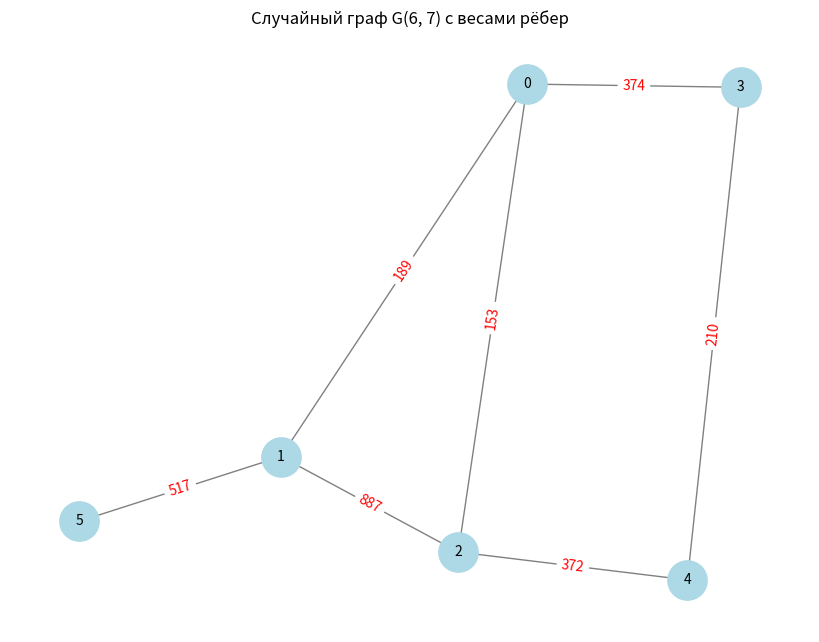

Recreate this plot in Python.
import matplotlib.pyplot as plt
import networkx as nx
import random

def main():
    num_nodes = 6
    num_edges = 7
    seed = 123
    G = nx.gnm_random_graph(num_nodes, num_edges, seed)

    random.seed(seed)
    for u, v in G.edges():
        G[u][v]['weight'] = random.randint(100, 1000)

    adj_matrix = nx.to_numpy_array(G)
    matrixLen = adj_matrix.shape
    for i in range(matrixLen[0]):
        for j in range(matrixLen[0]):
            if (adj_matrix[i][j] == 0):
                adj_matrix[i][j] = 100000
            if (i == j):
                adj_matrix[i][j] = 0

    # for node in adj_matrix:
        # print(node)

    routes = set()
    for i in range(num_nodes):
        routesList = list(range(i + 1, num_nodes))
        for j in range(i + 1, num_nodes):
            randomIndex = random.randint(1, routesList.__len__()) - 1
            popIndex = routesList.pop(randomIndex)
            routes.add((i, popIndex))
        
    # print(routes)
    print(routes.__len__())

    pos = nx.spring_layout(G)
    plt.figure(figsize=(8, 6))
    nx.draw(G, pos, with_labels=True, node_color="lightblue", edge_color="gray", node_size=800, font_size=10)
    edge_labels = {(u, v): G[u][v]['weight'] for u, v in G.edges()}
    nx.draw_networkx_edge_labels(G, pos, edge_labels=edge_labels, font_size=10, font_color="red")
    plt.title(f"Случайный граф G({num_nodes}, {num_edges}) с весами рёбер")
    plt.show()

if __name__ == "__main__":
    main()
